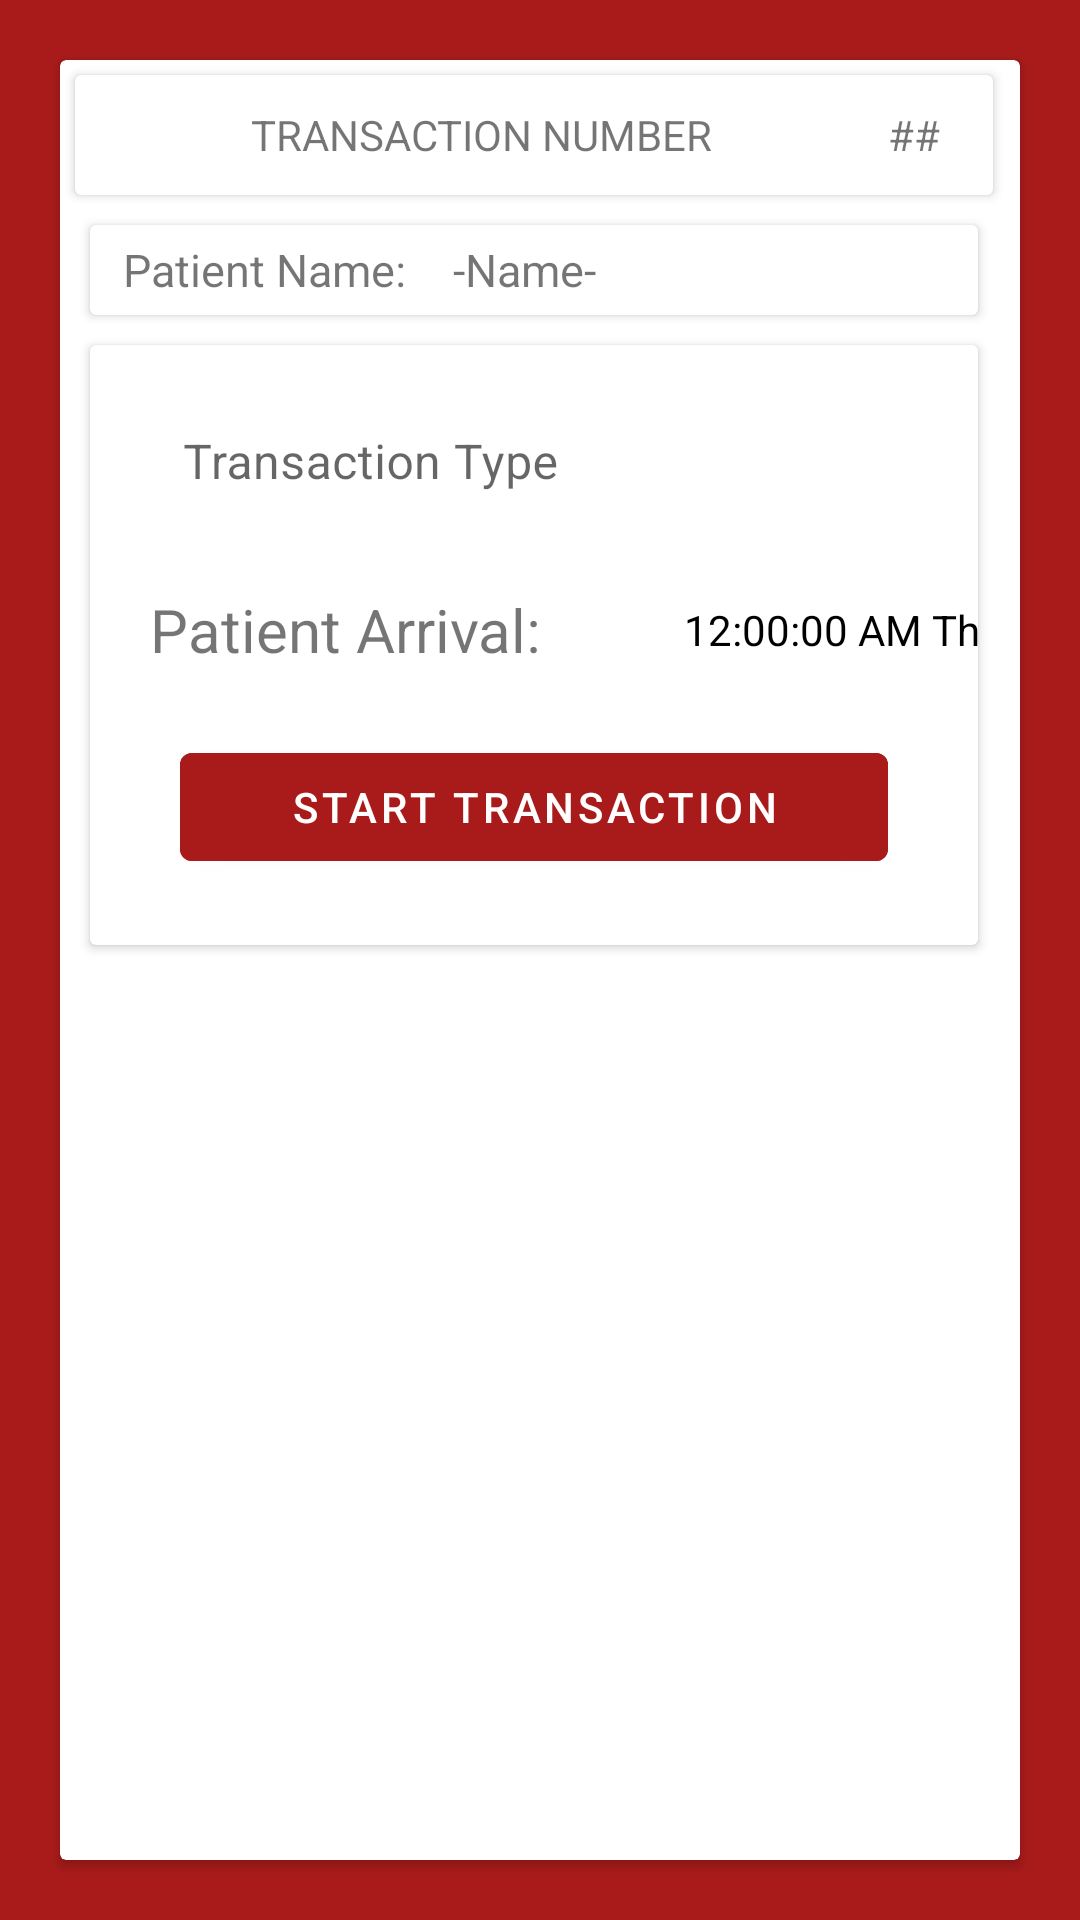

Android layout source for this screen:
<!-- AndroidManifest.xml: application theme AppTheme -->
<!-- res/layout/activity_new_transaction.xml -->
<?xml version="1.0" encoding="utf-8"?>
<LinearLayout xmlns:android="http://schemas.android.com/apk/res/android"
    xmlns:app="http://schemas.android.com/apk/res-auto"
    xmlns:tools="http://schemas.android.com/tools"
    android:layout_width="match_parent"
    android:layout_height="match_parent"
    tools:context=".NewTransactionActivity"
    android:background="@color/bgColor"
    android:orientation="vertical">


    <androidx.cardview.widget.CardView
        android:layout_width="match_parent"
        android:layout_height="match_parent"
        android:layout_margin="20dp">

        <LinearLayout
            android:layout_width="match_parent"
            android:layout_height="match_parent"
            android:scrollbarFadeDuration="3"
            android:scrollbars="vertical"
            android:scrollbarStyle="insideInset"
            android:orientation="vertical">
            <androidx.cardview.widget.CardView
                android:layout_width="match_parent"
                android:layout_height="40dp"
                android:padding="20dp"
                android:layout_margin="5dp">

                <LinearLayout
                    android:layout_width="wrap_content"
                    android:layout_height="match_parent"
                    android:orientation="horizontal">

                    <TextView
                        android:layout_width="271dp"
                        android:layout_height="match_parent"
                        android:gravity="center"
                        android:text="TRANSACTION NUMBER" />

                    <TextView
                        android:id="@+id/transactionCode_txtView"
                        android:layout_width="match_parent"
                        android:layout_height="match_parent"
                        android:gravity="center"
                        android:text="##" />


                </LinearLayout>
            </androidx.cardview.widget.CardView>


            <androidx.cardview.widget.CardView
                android:layout_width="match_parent"
                android:layout_height="30dp"
                android:padding="20dp"
                android:layout_marginTop="5dp"
                android:layout_marginHorizontal="10dp"
                >

                <LinearLayout
                    android:layout_width="match_parent"
                    android:layout_height="match_parent">

                    <TextView
                        android:layout_width="121dp"
                        android:layout_height="match_parent"
                        android:gravity="start|center"
                        android:text="   Patient Name:"
                        android:textSize="15sp" />

                    <TextView
                        android:id="@+id/patientName_txtView"
                        android:layout_width="223dp"
                        android:layout_height="match_parent"
                        android:gravity="start|center"
                        android:text="-Name-"
                        android:textSize="15sp" />

                </LinearLayout>
            </androidx.cardview.widget.CardView>


            <androidx.cardview.widget.CardView
                android:layout_width="match_parent"
                android:layout_height="200dp"
                android:padding="20dp"
                android:layout_marginTop="10dp"
                android:layout_marginHorizontal="10dp">


                <com.google.android.material.textfield.TextInputLayout
                    android:id="@+id/transactionType_text_input"
                    style="@style/TextInputLayout"
                    android:layout_width="match_parent"
                    android:layout_height="60dp"
                    app:errorEnabled="true"
                    android:layout_marginTop="10dp"
                    android:layout_marginHorizontal="10dp"
                    android:background="#FFFFFF">

                    <com.google.android.material.textfield.TextInputEditText
                        android:id="@+id/transactionType_edit_text"
                        android:layout_width="match_parent"
                        android:layout_height="wrap_content"
                        android:layout_marginHorizontal="5dp"
                        android:hint="Transaction Type"
                        android:textColorHighlight="@color/bgColor"
                        android:textColorLink="@color/bgColor"
                        android:background="#FFFFFF"/>
                </com.google.android.material.textfield.TextInputLayout>

                <TextView
                    android:layout_width="170dp"
                    android:layout_height="30dp"
                    android:layout_marginTop="80dp"
                    android:layout_marginStart="10dp"
                    android:text="  Patient Arrival: "
                    android:gravity="start|center"
                    android:textSize="20sp"/>

                <TextClock
                    android:id="@+id/arrival"
                    android:layout_width="200dp"
                    android:layout_height="30dp"
                    android:layout_marginTop="80dp"
                    android:layout_marginStart="170dp"
                    android:text="date"
                    android:format12Hour="hh:mm:ss a EEE MMM d"
                    android:gravity="center"
                    android:visibility="visible"
                    android:textColor="#000000"
                    />
                <TextView
                    android:id="@+id/setArrival_txtView"
                    android:layout_width="200dp"
                    android:layout_height="30dp"
                    android:layout_marginTop="70dp"
                    android:layout_marginStart="170dp"
                    android:gravity="center"
                    android:visibility="visible"
                    />

                <com.google.android.material.button.MaterialButton
                    android:id="@+id/patientArrival"
                    android:layout_width="match_parent"
                    android:layout_height="wrap_content"
                    android:layout_marginHorizontal="30dp"
                    android:layout_marginTop="130dp"
                    android:backgroundTint="@color/bgColor"
                    android:text="start transaction" />
            </androidx.cardview.widget.CardView>

        </LinearLayout>
    </androidx.cardview.widget.CardView>
</LinearLayout>
<!-- resources referenced by this layout -->
<resources>
  <color name="bgColor">#a91b1b</color>
  <style name="TextInputLayout" parent="Widget.MaterialComponents.TextInputLayout.OutlinedBox">
          <item name="hintTextAppearance">@style/HintText</item>
          <item name="android:paddingBottom">8dp</item>
      </style>
  <style name="AppTheme" parent="Theme.MaterialComponents.Light.NoActionBar">
          
          <item name="colorPrimary">@color/colorPrimary</item>
          <item name="colorPrimaryDark">@color/colorPrimaryDark</item>
          <item name="colorAccent">@color/colorAccent</item>
      </style>
  <style name="HintText" parent="TextAppearance.MaterialComponents.Subtitle2">
          <item name="android:textColor">@android:color/black</item>
      </style>
  <color name="colorPrimary">#008507</color>
  <color name="colorPrimaryDark">#00574B</color>
  <color name="colorAccent">#D81B60</color>
</resources>
